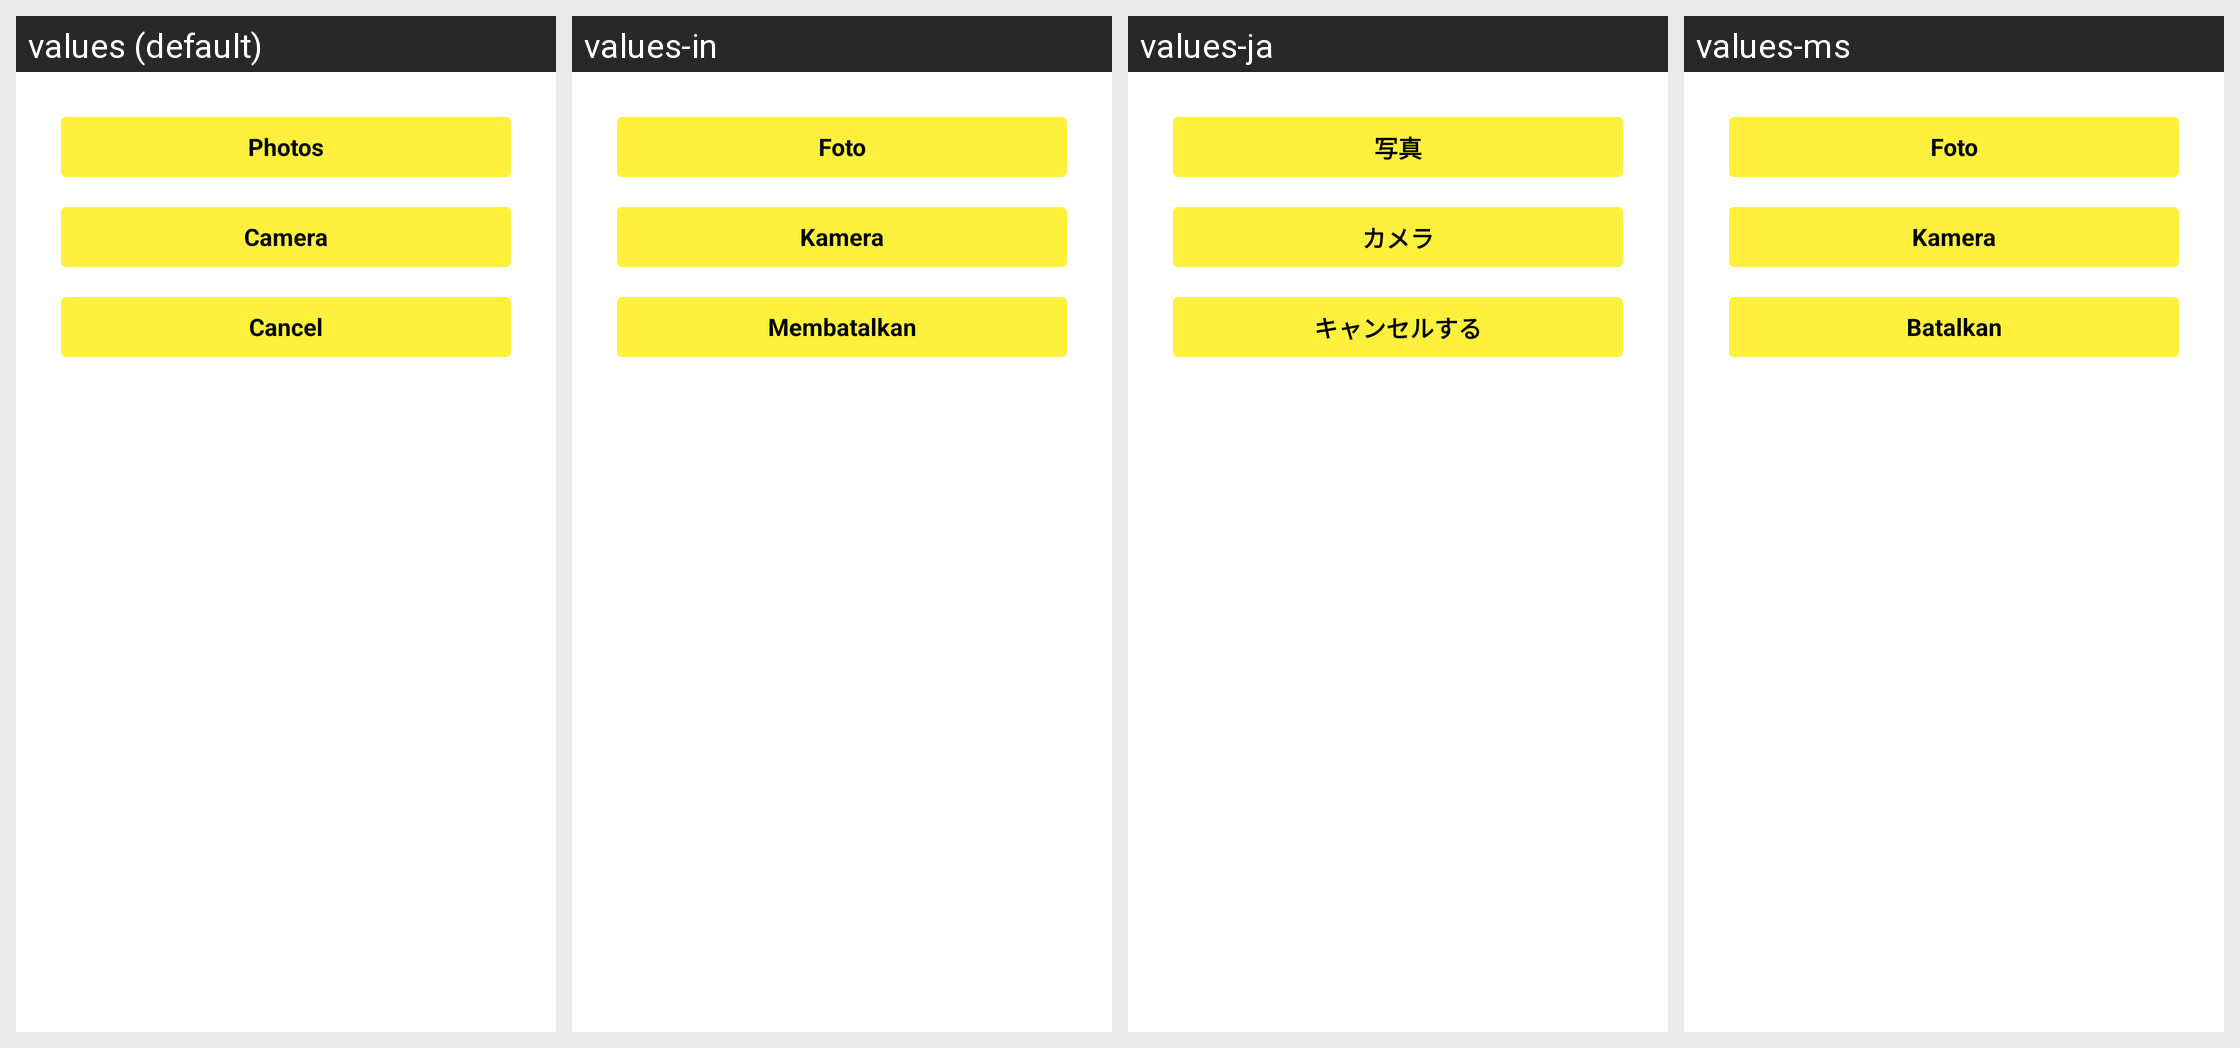

For this localized Android screen grid, give each drawn string resource with its value in every locale shown.
Android screen res/layout/dialog_photo_select.xml rendered under 4 locales, left to right: values (default), values-in, values-ja, values-ms. Device: Nexus 5 (rendered at 1080×1920; each locale shown at half size, 540×960, under a caption strip naming it); theme AppTheme.
Other locales in the repository, not shown: values-am, values-ar, values-as, values-bn, values-bs, values-ca, values-da, values-de, values-el, values-en, values-es, values-es-rUS, values-eu, values-fi, values-fr, values-gl, values-gu, values-hy, values-is, values-it, values-kk, values-kn, values-ko, values-mk, values-ml, values-mr, values-my, values-nb, values-ne, values-nl, values-or, values-pa, values-pl, values-pt, values-ro, values-ru, values-sl, values-sq, values-sr, values-sv, values-sw, values-te, values-th, values-tr, values-uk, values-vi, values-zh, values-zh-rCN, values-zh-rHK, values-zh-rTW, values-zu.
Strings drawn on this screen, with the default value and each locale's value (text and hints the layout hard-codes, and strings that could not be matched under every locale, appear in the picture but are not listed):

photos
  values: Photos
  values-in: Foto
  values-ja: 写真
  values-ms: Foto

camera
  values: Camera
  values-in: Kamera
  values-ja: カメラ
  values-ms: Kamera

cancel
  values: Cancel
  values-in: Membatalkan
  values-ja: キャンセルする
  values-ms: Batalkan
